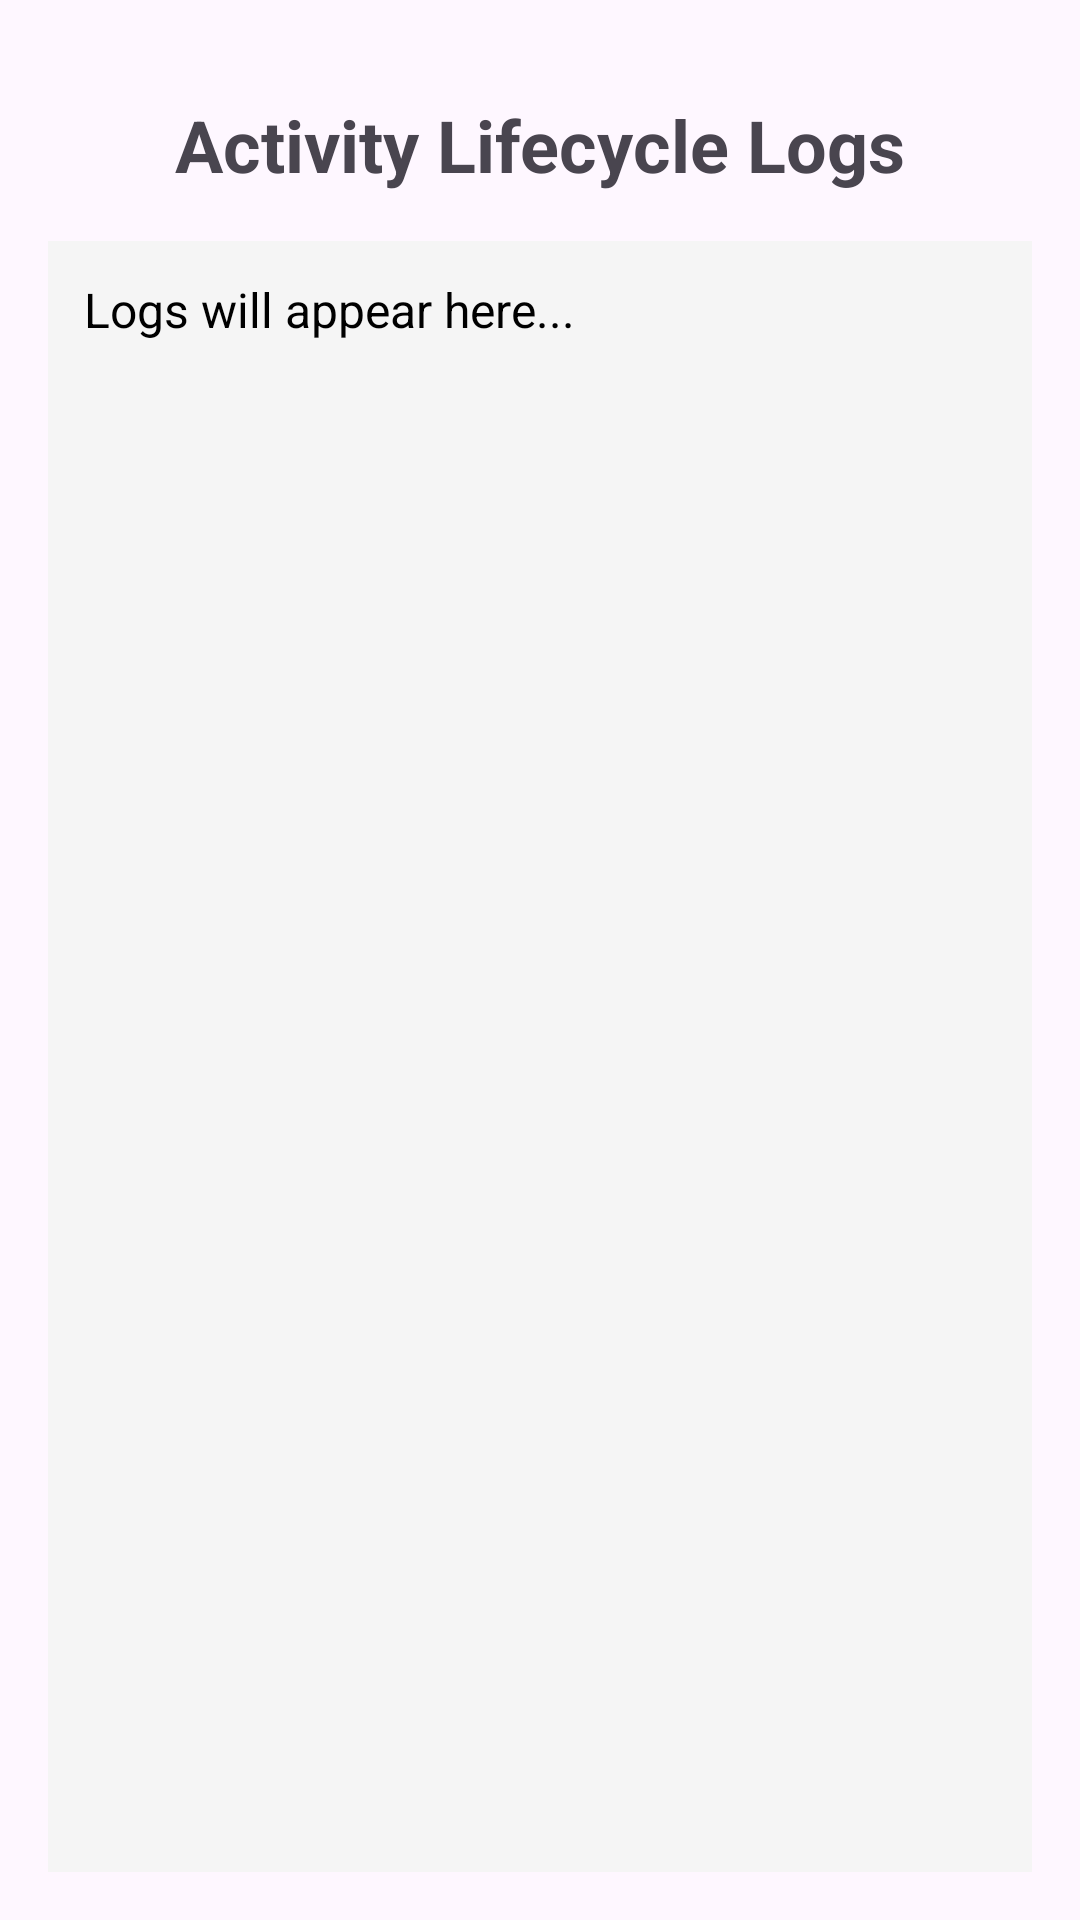

Android layout source for this screen:
<!-- AndroidManifest.xml: application theme Theme.Arnav_splash_activity -->
<!-- res/layout/activity_main.xml -->
<?xml version="1.0" encoding="utf-8"?>
<androidx.constraintlayout.widget.ConstraintLayout
    xmlns:android="http://schemas.android.com/apk/res/android"
    xmlns:app="http://schemas.android.com/apk/res-auto"
    xmlns:tools="http://schemas.android.com/tools"
    android:layout_width="match_parent"
    android:layout_height="match_parent"
    tools:context=".MainActivity">
    <TextView
        android:id="@+id/titleTextView"
        android:layout_width="wrap_content"
        android:layout_height="wrap_content"
        android:layout_marginTop="32dp"
        android:text="Activity Lifecycle Logs"
        android:textSize="24sp"
        android:textStyle="bold"
        app:layout_constraintEnd_toEndOf="parent"
        app:layout_constraintStart_toStartOf="parent"
        app:layout_constraintTop_toTopOf="parent" />

    <ScrollView
        android:layout_width="0dp"
        android:layout_height="0dp"
        android:layout_marginStart="16dp"
        android:layout_marginTop="16dp"
        android:layout_marginEnd="16dp"
        android:layout_marginBottom="16dp"
        android:background="#F5F5F5"
        android:padding="12dp"
        app:layout_constraintBottom_toBottomOf="parent"
        app:layout_constraintEnd_toEndOf="parent"
        app:layout_constraintStart_toStartOf="parent"
        app:layout_constraintTop_toBottomOf="@+id/titleTextView">

        <TextView
            android:id="@+id/logTextView"
            android:layout_width="match_parent"
            android:layout_height="wrap_content"
            android:text="Logs will appear here..."
            android:textColor="#000000"
            android:textSize="16sp" />
    </ScrollView>

</androidx.constraintlayout.widget.ConstraintLayout>
<!-- resources referenced by this layout -->
<resources>
  <style name="Theme.Arnav_splash_activity" parent="Base.Theme.Arnav_splash_activity" />
  <style name="Base.Theme.Arnav_splash_activity" parent="Theme.Material3.DayNight.NoActionBar">
          
          
      </style>
</resources>
